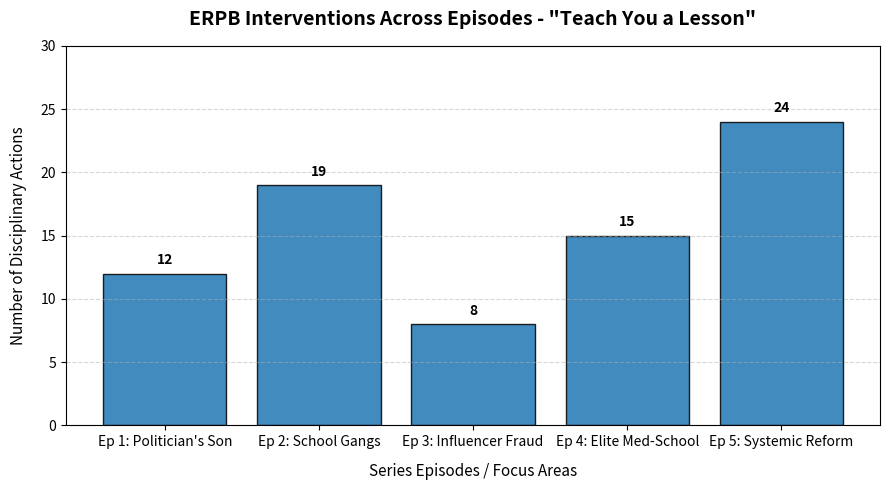

This chart was generated by the following Python code:
import matplotlib.pyplot as plt

# Data: Episodes or mission deployment points of ERPB in 'Teach You a Lesson'
episodes = [
    'Ep 1: Politician\'s Son',
    'Ep 2: School Gangs',
    'Ep 3: Influencer Fraud',
    'Ep 4: Elite Med-School',
    'Ep 5: Systemic Reform'
]

# Number of disciplinary actions / interventions handled by ERPB inspectors
interventions_count = [12, 19, 8, 15, 24]

# Create figure and axis
plt.figure(figsize=(9, 5))

# Plot bar chart
bars = plt.bar(episodes, interventions_count, color='#1f77b4', edgecolor='black', alpha=0.85)

# Customize chart details
plt.title('ERPB Interventions Across Episodes - "Teach You a Lesson"', fontsize=14, fontweight='bold', pad=15)
plt.xlabel('Series Episodes / Focus Areas', fontsize=11, labelpad=10)
plt.ylabel('Number of Disciplinary Actions', fontsize=11, labelpad=10)
plt.grid(axis='y', linestyle='--', alpha=0.5)

# Add data values on top of the bars
for bar in bars:
    yval = bar.get_height()
    plt.text(bar.get_x() + bar.get_width()/2.0, yval + 0.5, int(yval), ha='center', va='bottom', fontweight='bold')

# Set Y-axis limit to give breathing room for text labels
plt.ylim(0, 30)

# Display the plot
plt.tight_layout()
plt.show()
